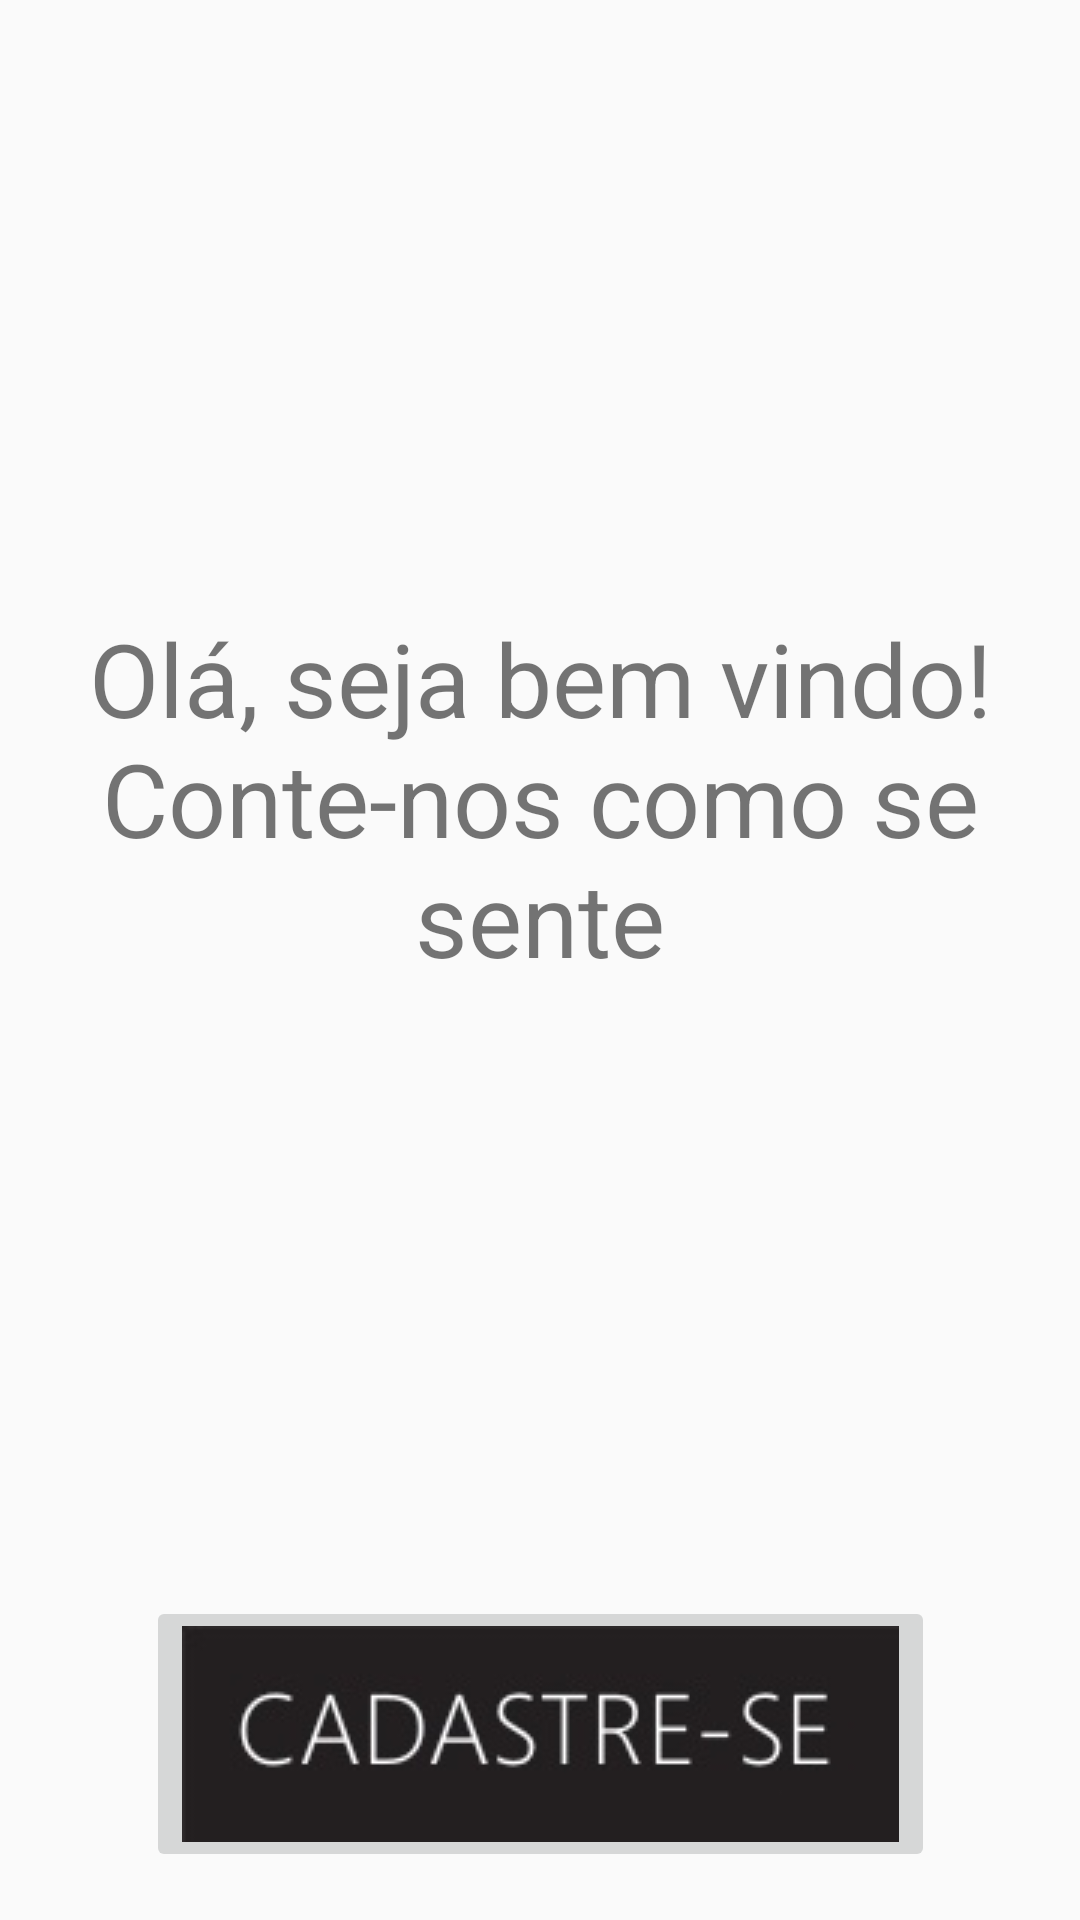

Layout XML and referenced resources for this Android screen:
<!-- AndroidManifest.xml: application theme AppTheme -->
<!-- res/layout/activity_cadastro_inicio.xml -->
<?xml version="1.0" encoding="utf-8"?>
<androidx.constraintlayout.widget.ConstraintLayout xmlns:android="http://schemas.android.com/apk/res/android"
    xmlns:app="http://schemas.android.com/apk/res-auto"
    xmlns:tools="http://schemas.android.com/tools"
    android:layout_width="match_parent"
    android:layout_height="match_parent"
    tools:context="med.mental.mentalmed.telas.CadastroInicio">

    <TextView
        android:layout_width="0dp"
        android:layout_height="wrap_content"
        android:layout_marginStart="8dp"
        android:layout_marginEnd="8dp"
        android:text="@string/saudacao"
        android:textAlignment="center"
        android:textSize="34sp"
        app:layout_constraintBottom_toTopOf="@+id/bt_cadastre_se"
        app:layout_constraintEnd_toEndOf="parent"
        app:layout_constraintStart_toStartOf="parent"
        app:layout_constraintTop_toTopOf="parent" />

    <ImageButton
        android:id="@+id/bt_cadastre_se"
        android:layout_width="wrap_content"
        android:layout_height="wrap_content"
        android:layout_marginBottom="16dp"
        android:onClick="abrirCadastro1"
        app:layout_constraintBottom_toBottomOf="parent"
        app:layout_constraintEnd_toEndOf="parent"
        app:layout_constraintStart_toStartOf="parent"
        app:srcCompat="@drawable/cadastro"
        android:contentDescription="@string/cadastre_se" />
</androidx.constraintlayout.widget.ConstraintLayout>
<!-- resources referenced by this layout -->
<resources>
  <!-- drawable cadastro: png bitmap (drawable, 9614 bytes) -->
  <string name="cadastre_se">Cadastre-se</string>
  <string name="saudacao">Olá, seja bem vindo! Conte-nos como se sente</string>
  <style name="AppTheme" parent="Theme.AppCompat.Light.NoActionBar">
          
          <item name="colorPrimary">@color/colorPrimary</item>
          <item name="colorPrimaryDark">@color/colorPrimaryDark</item>
          <item name="colorAccent">@color/colorAccent</item>
          <item name="android:statusBarColor">?android:attr/colorForeground</item>
      </style>
  <color name="colorPrimary">#e2daed</color>
  <color name="colorPrimaryDark">#303F9F</color>
  <color name="colorAccent">#FF4081</color>
</resources>
